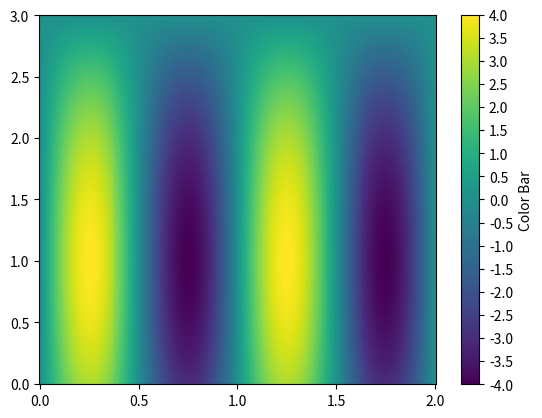

Reproduce this figure in Python.
#!/usr/bin/env python3
# -*- coding: utf-8 -*-
"""
Created on : 2018/11/04 04:46:18 JST.
Last Change: 2018/11/04 11:40:01 JST.

[redacted]
"""

import matplotlib.pyplot as plt
import numpy as np


EPSILON = 10**(-8)


def pcolormesh(x_grid, y_grid, data, vmin, vmax,
               tickstep=0.5):
    """ plot 2D histogram """
    fig = plt.figure()
    ax = fig.add_subplot(111)

    quadmesh = ax.pcolormesh(x_grid, y_grid, data,
                             vmin=vmin, vmax=vmax)
    cbar = fig.colorbar(quadmesh, ax=ax)
    cbar.set_label('Color Bar')

    xticks = np.arange(x_grid[0, 0],
                       x_grid[0, -1]//tickstep * tickstep + EPSILON,
                       tickstep)
    ax.set_xticks(xticks)
    yticks = np.arange(y_grid[0, 0],
                       y_grid[-1, 0]//tickstep * tickstep + EPSILON,
                       tickstep)
    ax.set_yticks(yticks)

    cticks = np.arange(vmin, vmax + EPSILON, tickstep)
    cbar.set_ticks(cticks)

    plt.show()


if __name__ == '__main__':
    # 第1要素がY軸, 第2要素がX軸となることに注意
    X, Y = np.meshgrid(np.linspace(0, 2, 200), np.linspace(0, 3, 300))
    print('X shape:', X.shape)
    print('Y shape:', Y.shape)

    DATA = np.sin(2*np.pi*X) * (Y+1) * (3-Y)
    pcolormesh(x_grid=X, y_grid=Y, data=DATA, vmin=-4, vmax=4)
